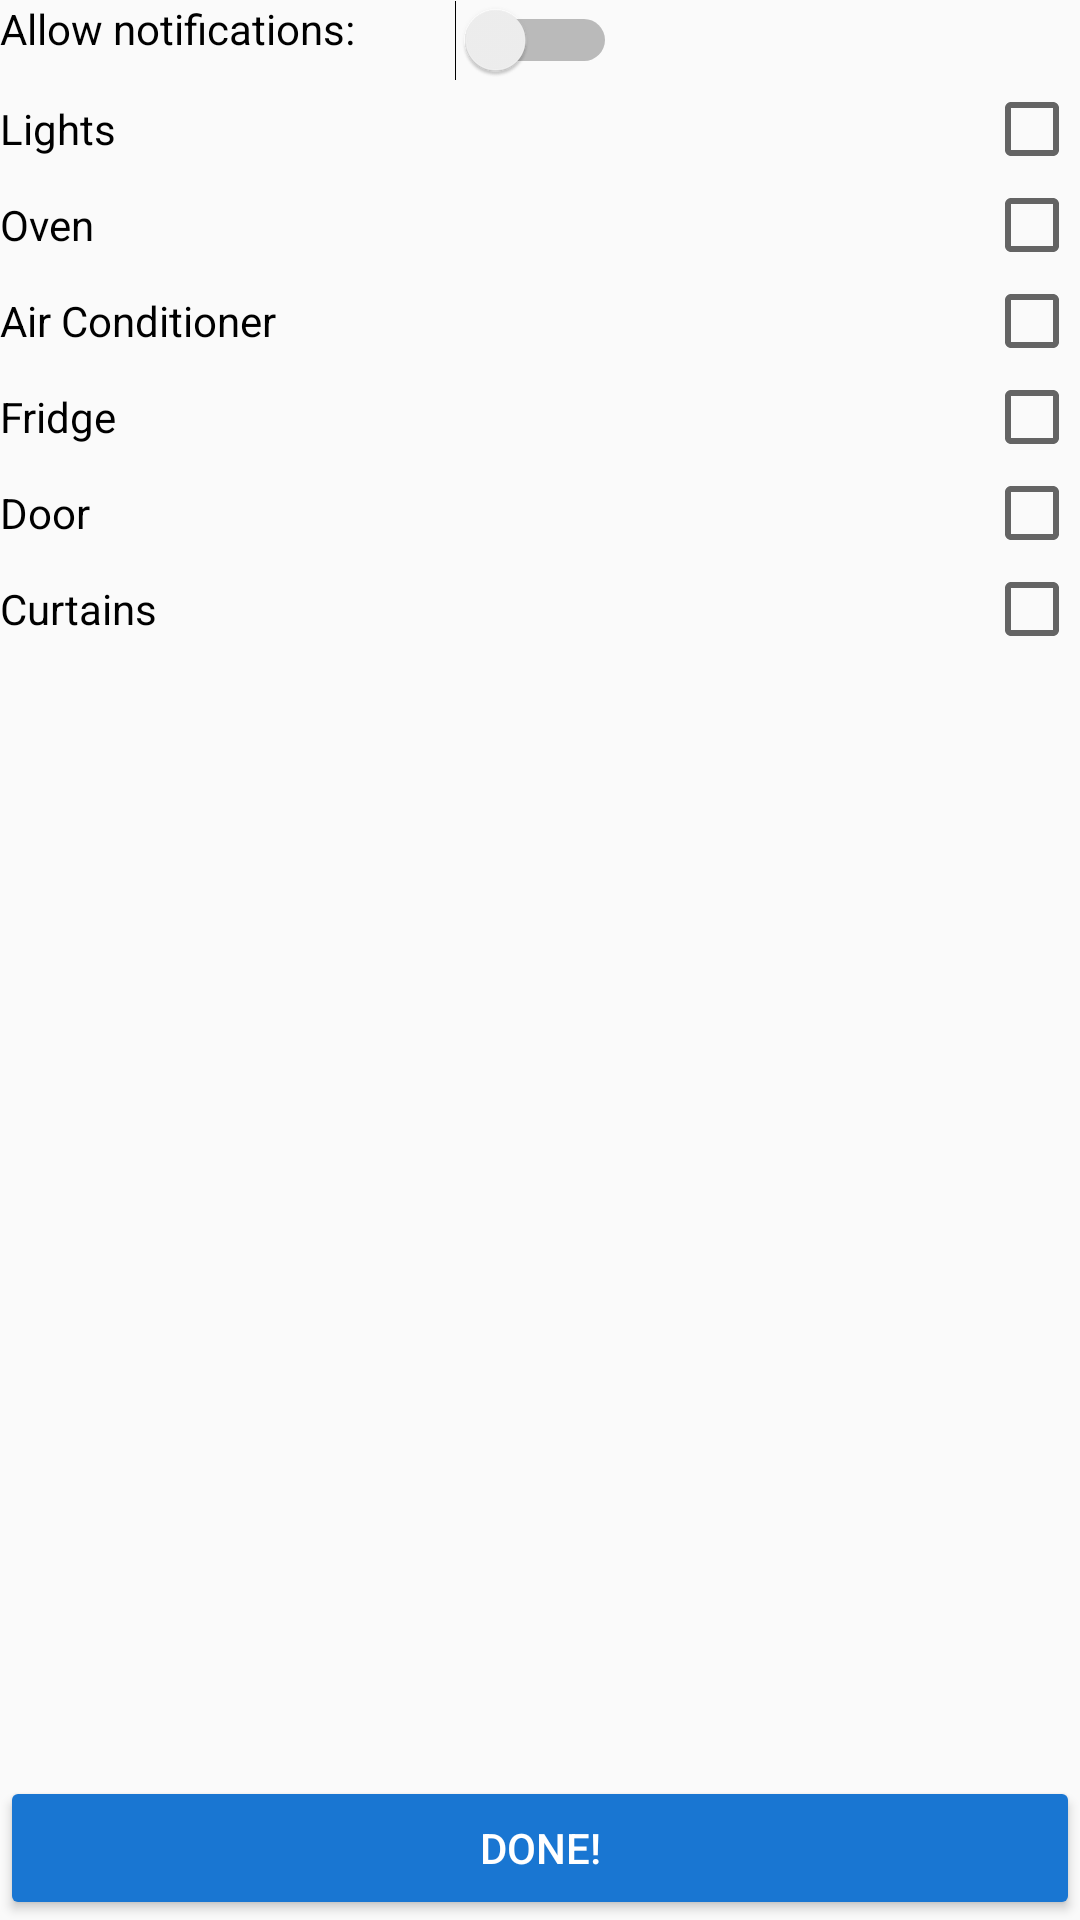

The Android layout XML behind this screen, and the referenced resources:
<!-- AndroidManifest.xml: application theme AppTheme -->
<!-- res/layout/activity_notification_settings.xml -->
<?xml version="1.0" encoding="utf-8"?>
<LinearLayout xmlns:android="http://schemas.android.com/apk/res/android"
    android:orientation="vertical"
    android:layout_width="fill_parent"
    android:layout_height="fill_parent">

    <LinearLayout xmlns:android="http://schemas.android.com/apk/res/android"
        android:orientation="horizontal"
        android:layout_width="fill_parent"
        android:layout_height="wrap_content">

        <TextView
            android:layout_width="wrap_content"
            android:layout_height="wrap_content"
            android:text="Allow notifications:          "
            android:gravity="left"/>
        <Switch
            android:id="@+id/notification_switch"
            android:layout_width="wrap_content"
            android:layout_height="wrap_content"
            android:gravity="right" />

    </LinearLayout>

    <CheckBox android:id="@+id/checkbox_light"
        android:layout_width="match_parent"
        android:layout_height="wrap_content"
        android:text="Lights"
        android:onClick="onCheckboxClicked"
        android:button="@null"
        android:drawableRight="?android:attr/listChoiceIndicatorMultiple"/>

    <CheckBox android:id="@+id/checkbox_oven"
        android:layout_width="match_parent"
        android:layout_height="wrap_content"
        android:text="Oven"
        android:onClick="onCheckboxClicked"
        android:button="@null"
        android:drawableRight="?android:attr/listChoiceIndicatorMultiple"/>

    <CheckBox android:id="@+id/checkbox_air"
        android:layout_width="match_parent"
        android:layout_height="wrap_content"
        android:text="Air Conditioner"
        android:onClick="onCheckboxClicked"
        android:button="@null"
        android:drawableRight="?android:attr/listChoiceIndicatorMultiple"/>

    <CheckBox android:id="@+id/checkbox_fridge"
        android:layout_width="match_parent"
        android:layout_height="wrap_content"
        android:text="Fridge"
        android:onClick="onCheckboxClicked"
        android:button="@null"
        android:drawableRight="?android:attr/listChoiceIndicatorMultiple"/>

    <CheckBox android:id="@+id/checkbox_door"
        android:layout_width="match_parent"
        android:layout_height="wrap_content"
        android:text="Door"
        android:onClick="onCheckboxClicked"
        android:button="@null"
        android:drawableRight="?android:attr/listChoiceIndicatorMultiple"/>

    <CheckBox android:id="@+id/checkbox_curtains"
        android:layout_width="match_parent"
        android:layout_height="wrap_content"
        android:text="Curtains"
        android:onClick="onCheckboxClicked"
        android:button="@null"
        android:drawableRight="?android:attr/listChoiceIndicatorMultiple"/>

    <LinearLayout
        android:layout_width="match_parent"
        android:layout_height="0dip"
        android:layout_weight="1"
        android:gravity="center|bottom"
        android:orientation="vertical" >
        <Button
            android:id="@+id/done_notification"
            android:layout_width="match_parent"
            android:layout_height="wrap_content"
            android:text="@string/done"
            android:textColor="#ffffff"
            android:backgroundTint="@color/ourBlue"
            android:layout_gravity="end"/>
    </LinearLayout>



</LinearLayout>
<!-- resources referenced by this layout -->
<resources>
  <color name="ourBlue">#1976D2</color>
  <string name="done">Done!</string>
  <style name="AppTheme" parent="Theme.AppCompat.Light.DarkActionBar">
          
          <item name="colorPrimary">@color/colorPrimary</item>
          <item name="colorPrimaryDark">@color/colorPrimaryDark</item>
          <item name="colorAccent">@color/colorAccent</item>
          <item name="android:textColor">@color/black</item>
  
  
      </style>
  <color name="colorPrimary">#1976D2</color>
  <color name="colorPrimaryDark">#004ba0</color>
  <color name="colorAccent">#1976D2</color>
  <color name="black">#000000</color>
</resources>
